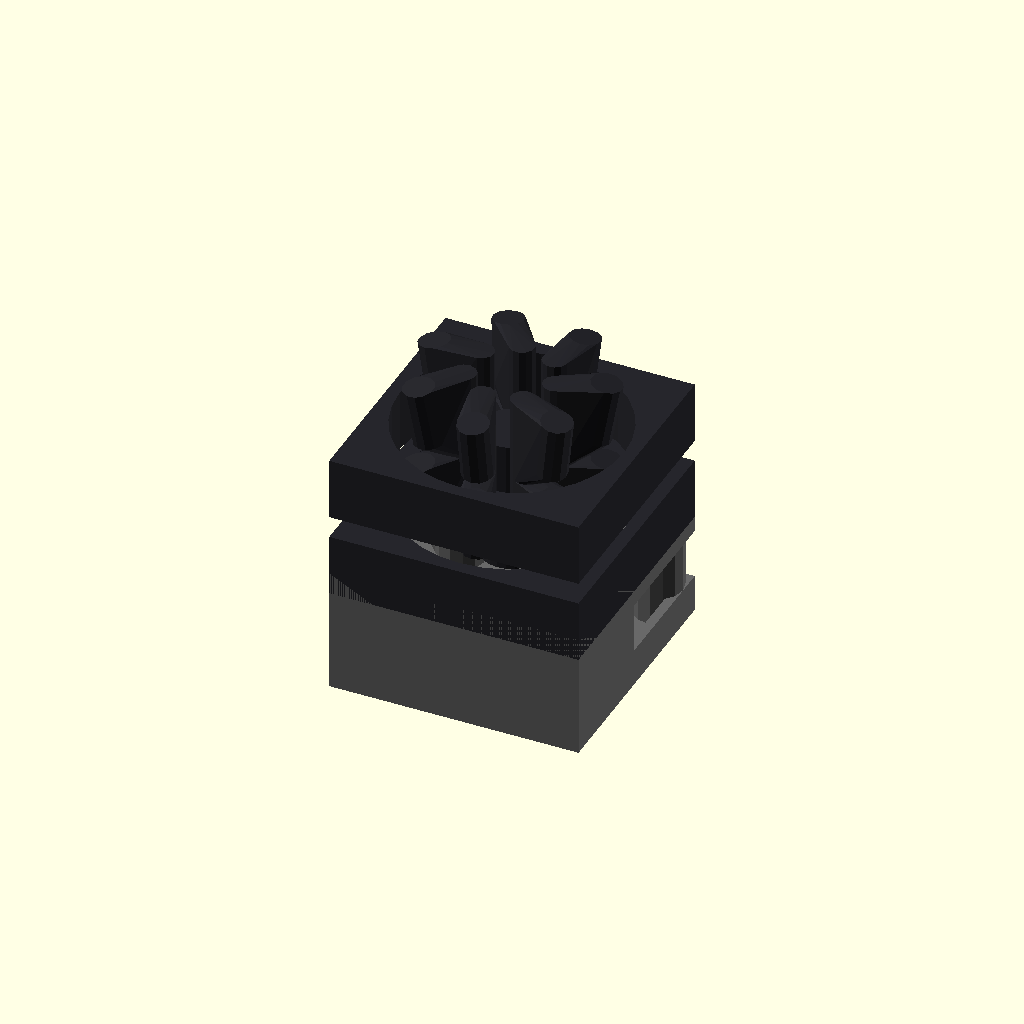
Cell 1 — every parameter at its default value.
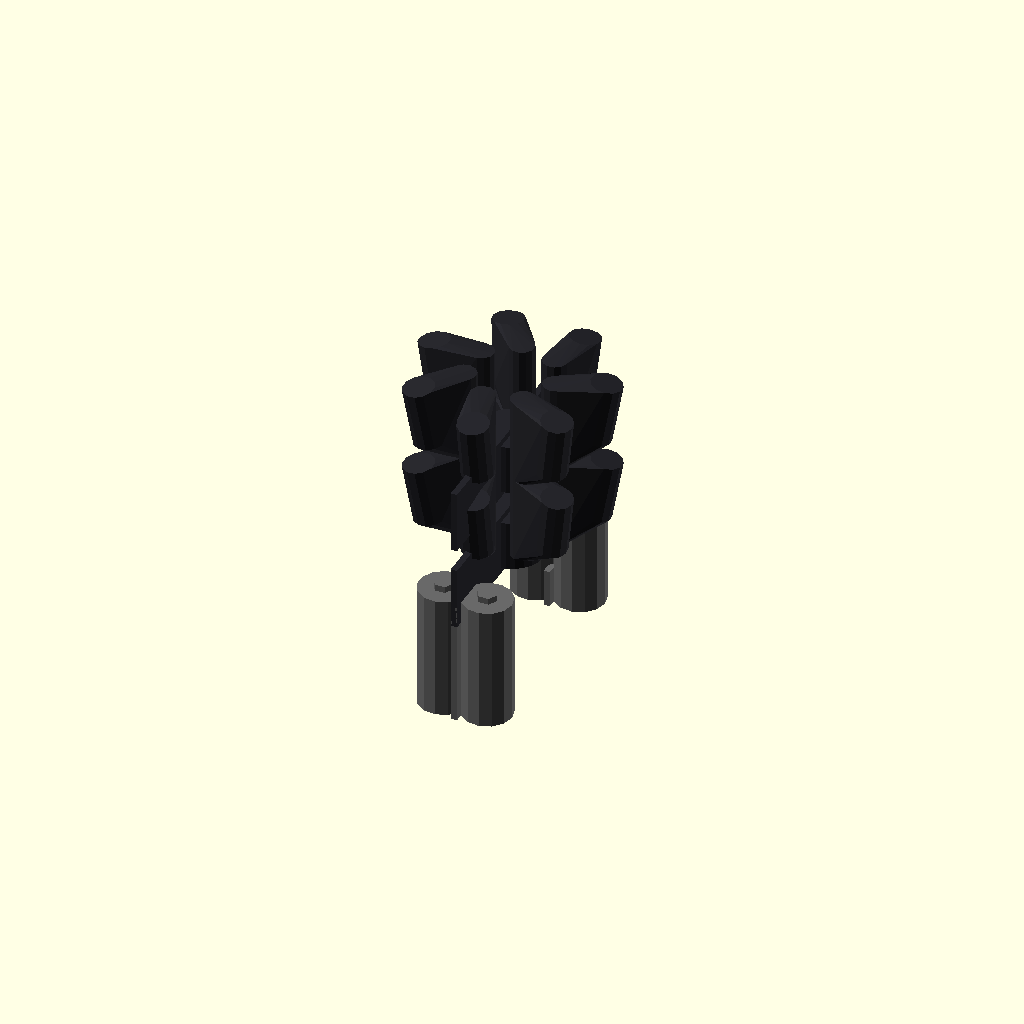
Cell 2: envelope_width = 1 (everything else at default).
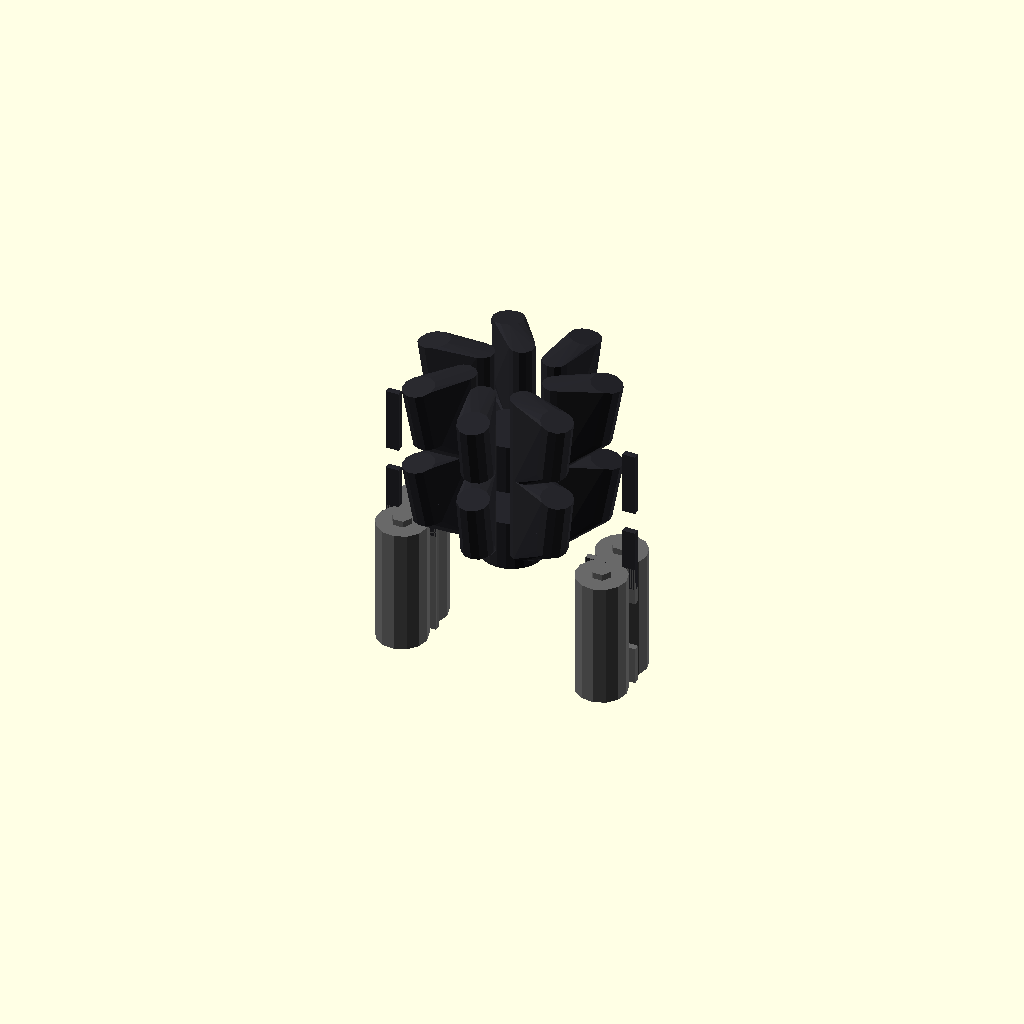
Cell 3: envelope_length = 1 (everything else at default).
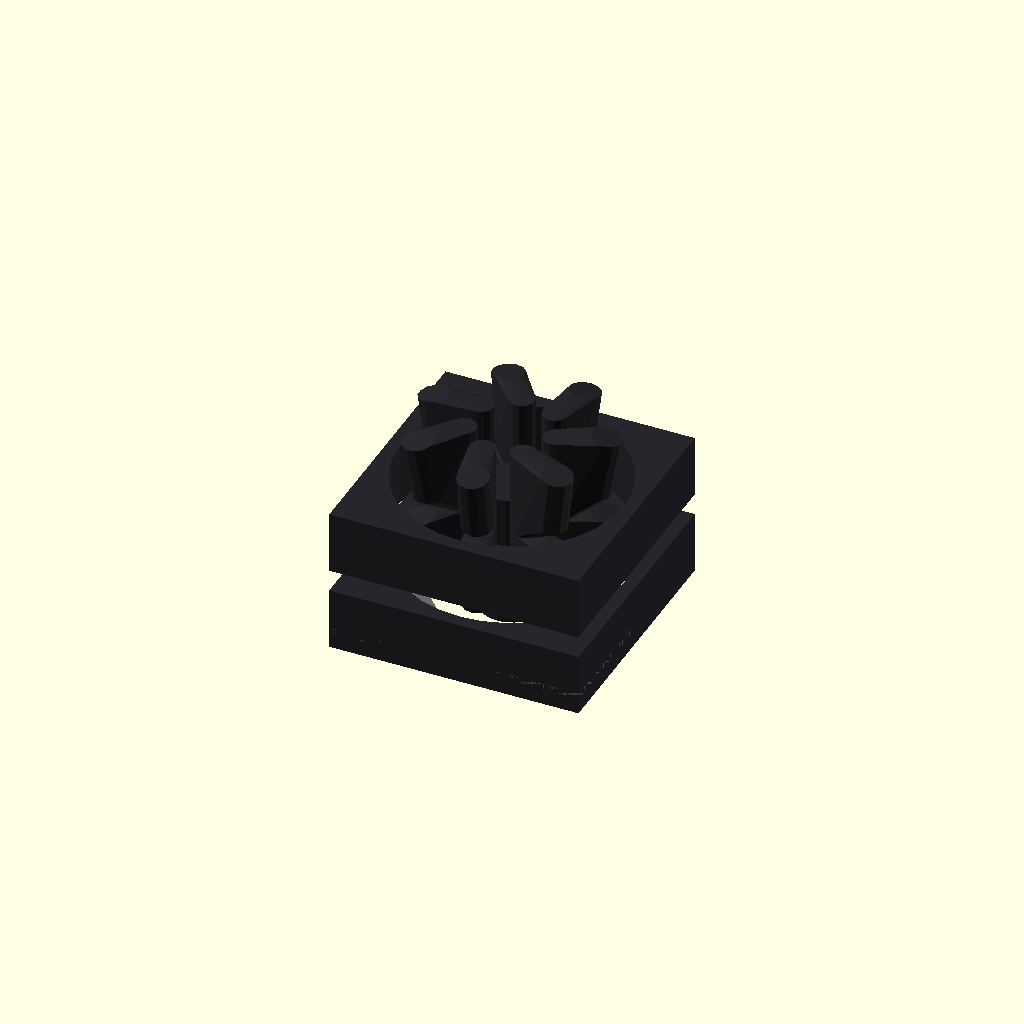
Cell 4: the same model with envelope_height = 1.
All cells are drawn from one camera (rotation 55°, 0°, 25°, orthographic, colour scheme Cornfield), so only the parameter changes between them.
OpenSCAD source file results/nopscadlib/ablations/no_multiview/scad/blower__PE4020.scad:
// Parameters
envelope_width = 40; //[20:80:1]
envelope_length = 40; //[20:80:1]
envelope_height = 20; //[10:40:1]
casing_wall_thickness = 1.5; //[0.8:3:0.1]
top_cover_thickness = 1.5; //[0.8:3:0.1]
base_thickness = 1.5; //[0.8:3:0.1]
inlet_diameter = 24; //[12:48:1]
outlet_width = 12; //[6:24:1]
outlet_height = 8; //[4:16:1]
outlet_offset_from_center = 0; //[-10:10:0.5]
impeller_outer_diameter = 30; //[15:60:1]
impeller_hub_diameter = 10; //[5:20:1]
impeller_blade_count = 25; //[10:60:1]
impeller_blade_thickness = 0.8; //[0.4:1.6:0.1]
impeller_axial_height = 14; //[7:28:1]
impeller_to_casing_radial_clearance = 0.5; //[0.2:1.5:0.1]
impeller_to_cover_axial_clearance = 0.5; //[0.2:1.5:0.1]
mount_hole_diameter = 3.2; //[2:6:0.1]
mount_hole_edge_offset = 4; //[2:10:0.5]
connection_overlap = 1; //[0.5:2:0.1]
impeller_blade_radial_length = 8; //[4:16:0.5]
impeller_blade_radial_overlap_into_hub = 1; //[0.5:3:0.1]
lug_diameter = 8; //[5:14:0.5]

// Blower module
module blower() {
  color("DimGray") {
    difference() {
      // Volute casing main body outer block
      translate([0, 0, 0])
        cube([envelope_width, envelope_length, envelope_height], center=true);
      // Volute casing main body inner cavity block
      translate([0, 0, (base_thickness - top_cover_thickness) / 2])
        cube([envelope_width - 2 * casing_wall_thickness, envelope_length - 2 * casing_wall_thickness, envelope_height - top_cover_thickness - base_thickness], center=true);
      // Inlet bore cylinder
      translate([0, 0, 0])
        cylinder(r=inlet_diameter / 2, h=envelope_height + 2 * connection_overlap, center=true);
      // Tangential outlet nozzle cut box
      translate([envelope_width / 2 - (outlet_width + 2 * connection_overlap) / 2 + connection_overlap, outlet_offset_from_center + envelope_length / 4, 0])
        cube([outlet_width + 2 * connection_overlap, envelope_length / 2 + 2 * connection_overlap, outlet_height], center=true);
    }
    // Mounting lugs
    for (x = [-1, 1], y = [-1, 1]) {
      translate([x * (envelope_width / 2 - mount_hole_edge_offset), y * (envelope_length / 2 - mount_hole_edge_offset), 0])
        cylinder(r=lug_diameter / 2, h=envelope_height, center=true);
    }
    // Screw holes
    color("Black") {
      for (x = [-1, 1], y = [-1, 1]) {
        translate([x * (envelope_width / 2 - mount_hole_edge_offset), y * (envelope_length / 2 - mount_hole_edge_offset), 0])
          cylinder(r=mount_hole_diameter / 2, h=envelope_height + 2 * connection_overlap, center=true);
      }
    }
  }
}

// Fan module
module fan() {
  color([0.15, 0.15, 0.17]) {
    // Frame
    difference() {
      cube([envelope_width, envelope_length, 10], center=true);
      cylinder(d=envelope_width - 4, h=12, center=true, $fn=32);
    }
    // Hub
    cylinder(d=impeller_hub_diameter, h=8, center=true, $fn=24);
    // Blades
    for (i = [0:6]) {
      rotate([0, 0, i * 360 / 7])
        hull() {
          translate([impeller_hub_diameter / 2 + 2, 0, 0])
            cylinder(r=2, h=impeller_axial_height, $fn=12);
          translate([impeller_outer_diameter / 2 - 3, 3, impeller_axial_height * 0.3])
            rotate([0, 10, 15])
            cylinder(r=2.5, h=impeller_axial_height * 0.7, $fn=12);
        }
    }
  }
}

// Blower Fan module
module blower_fan() {
  color([0.15, 0.15, 0.17]) {
    // Frame
    difference() {
      cube([envelope_width, envelope_length, 10], center=true);
      cylinder(d=envelope_width - 4, h=12, center=true, $fn=32);
    }
    // Hub
    cylinder(d=impeller_hub_diameter, h=8, center=true, $fn=24);
    // Blades
    for (i = [0:6]) {
      rotate([0, 0, i * 360 / 7])
        hull() {
          translate([impeller_hub_diameter / 2 + 2, 0, 0])
            cylinder(r=2, h=impeller_axial_height, $fn=12);
          translate([impeller_outer_diameter / 2 - 3, 3, impeller_axial_height * 0.3])
            rotate([0, 10, 15])
            cylinder(r=2.5, h=impeller_axial_height * 0.7, $fn=12);
        }
    }
  }
}

// Assembly module
module assembly() {
  blower();
  translate([0, 0, envelope_height / 2 + 1.5]) fan();
  translate([0, 0, envelope_height / 2 + 15]) blower_fan();
}

assembly();
Parameter table extracted from the source (name, type, default, range or options):
envelope_width: number, default 40, range 1 to 20, step 80
envelope_length: number, default 40, range 1 to 20, step 80
envelope_height: number, default 20, range 1 to 10, step 40
casing_wall_thickness: number, default 1.5, range 0.1 to 0.8, step 3
top_cover_thickness: number, default 1.5, range 0.1 to 0.8, step 3
base_thickness: number, default 1.5, range 0.1 to 0.8, step 3
inlet_diameter: number, default 24, range 1 to 12, step 48
outlet_width: number, default 12, range 1 to 6, step 24
outlet_height: number, default 8, range 1 to 4, step 16
outlet_offset_from_center: number, default 0, range -10 to 0.5, step 10
impeller_outer_diameter: number, default 30, range 1 to 15, step 60
impeller_hub_diameter: number, default 10, range 1 to 5, step 20
impeller_blade_count: number, default 25, range 1 to 10, step 60
impeller_blade_thickness: number, default 0.8, range 0.1 to 0.4, step 1.6
impeller_axial_height: number, default 14, range 1 to 7, step 28
impeller_to_casing_radial_clearance: number, default 0.5, range 0.1 to 0.2, step 1.5
impeller_to_cover_axial_clearance: number, default 0.5, range 0.1 to 0.2, step 1.5
mount_hole_diameter: number, default 3.2, range 0.1 to 2, step 6
mount_hole_edge_offset: number, default 4, range 0.5 to 2, step 10
connection_overlap: number, default 1, range 0.1 to 0.5, step 2
impeller_blade_radial_length: number, default 8, range 0.5 to 4, step 16
impeller_blade_radial_overlap_into_hub: number, default 1, range 0.1 to 0.5, step 3
lug_diameter: number, default 8, range 0.5 to 5, step 14
